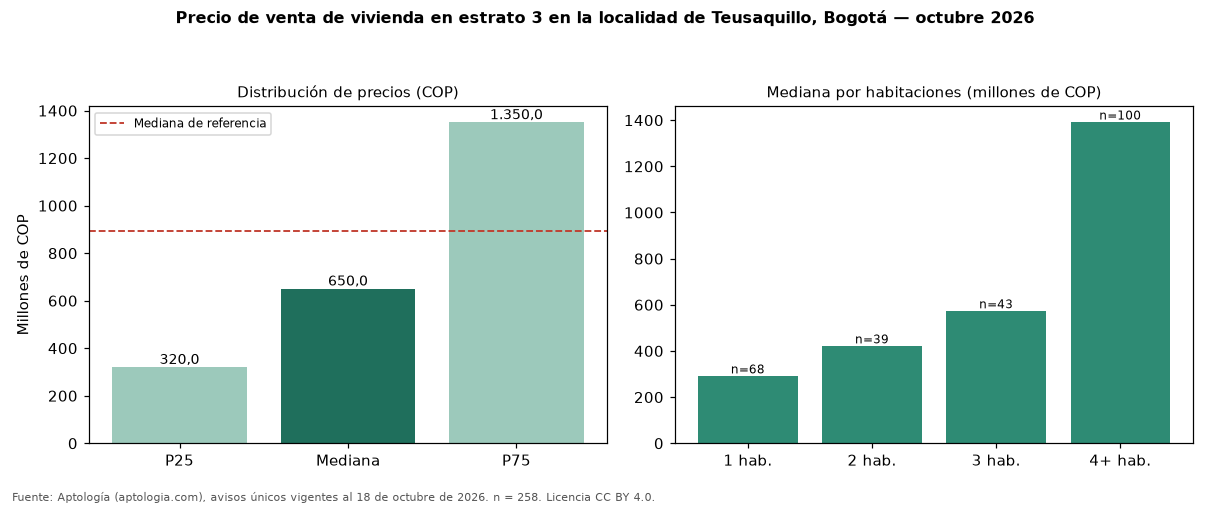

Data behind this chart, as committed beside it:
seccion, metrica, valor_cop, n
precio, p25, 319999999, 258
precio, mediana, 650000000, 258
precio, p75, 1350000000, 258
cop_por_m2, p25, 4550958, 258
cop_por_m2, mediana, 6490385, 258
cop_por_m2, p75, 8736045, 258
area, area_mediana_m2, 95.5, 258
habitaciones, 1, 289950000, 68
habitaciones, 2, 420000000, 39
habitaciones, 3, 572000000, 43
habitaciones, 4+, 1390000000, 100
administracion, mediana, 280000, 110
estrato, moda, 3, 
parqueadero, porcentaje_con_parqueadero, 55.8, 258
referencia, mediana_referencia, 892550000, 2343
referencia, mediana_cop_por_m2_referencia, 6666667, 2343
